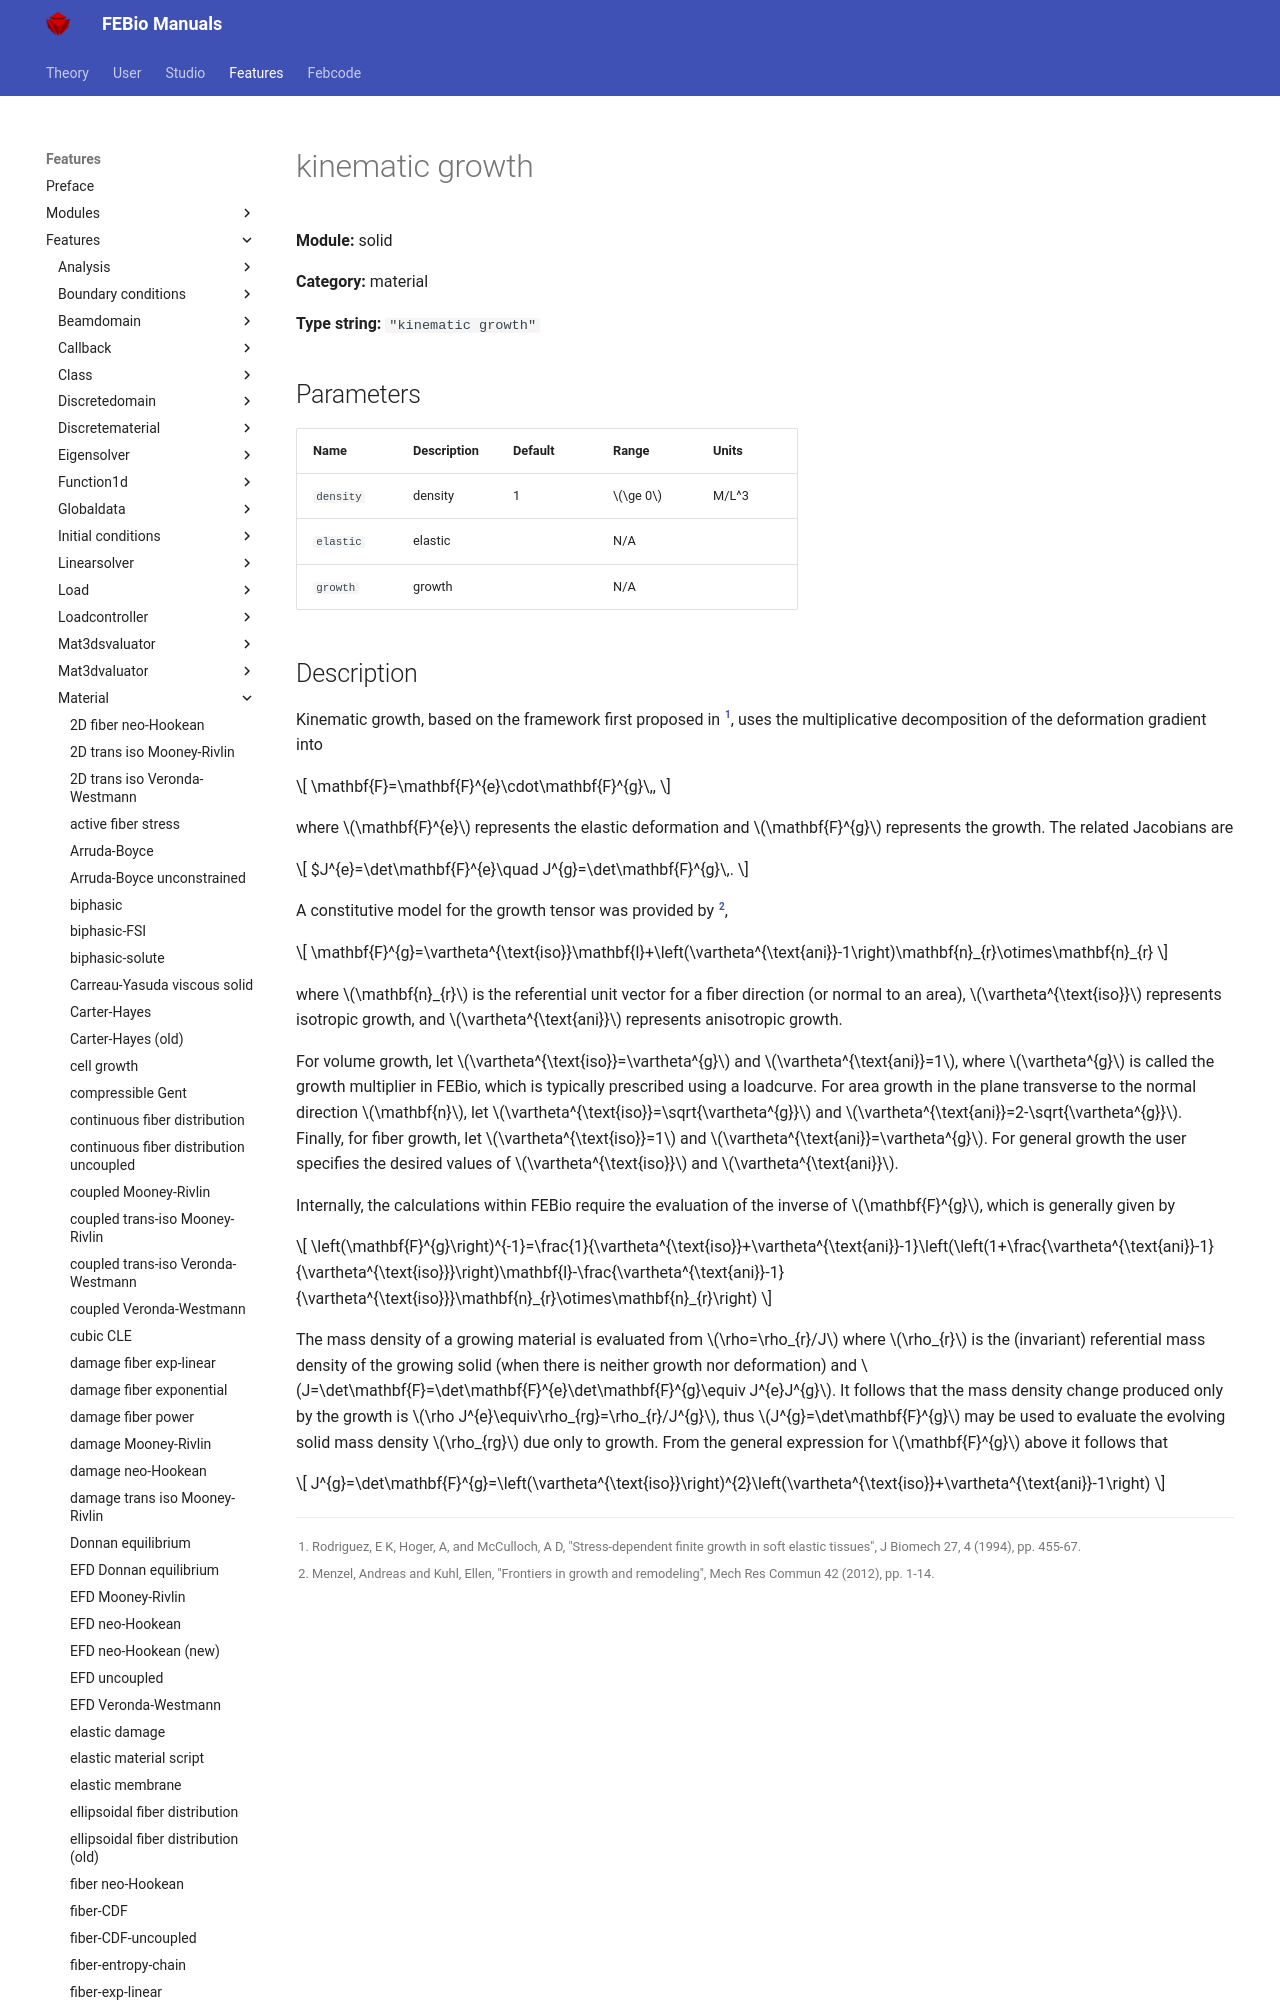

repository: febiosoftware/febio-docs · page: features/features/solid_material_kinematic_growth/index.html · generator: mkdocs

# kinematic growth

**Module:** solid

**Category:** material

**Type string:** `"kinematic growth"`

## Parameters

| Name | Description | Default | Range | Units |
|------|-------------|---------|-------|-------|
| `density` | density | 1 | $\ge 0$ | M/L^3 |
| `elastic` | elastic |  | N/A |  |
| `growth` | growth |  | N/A |  |
